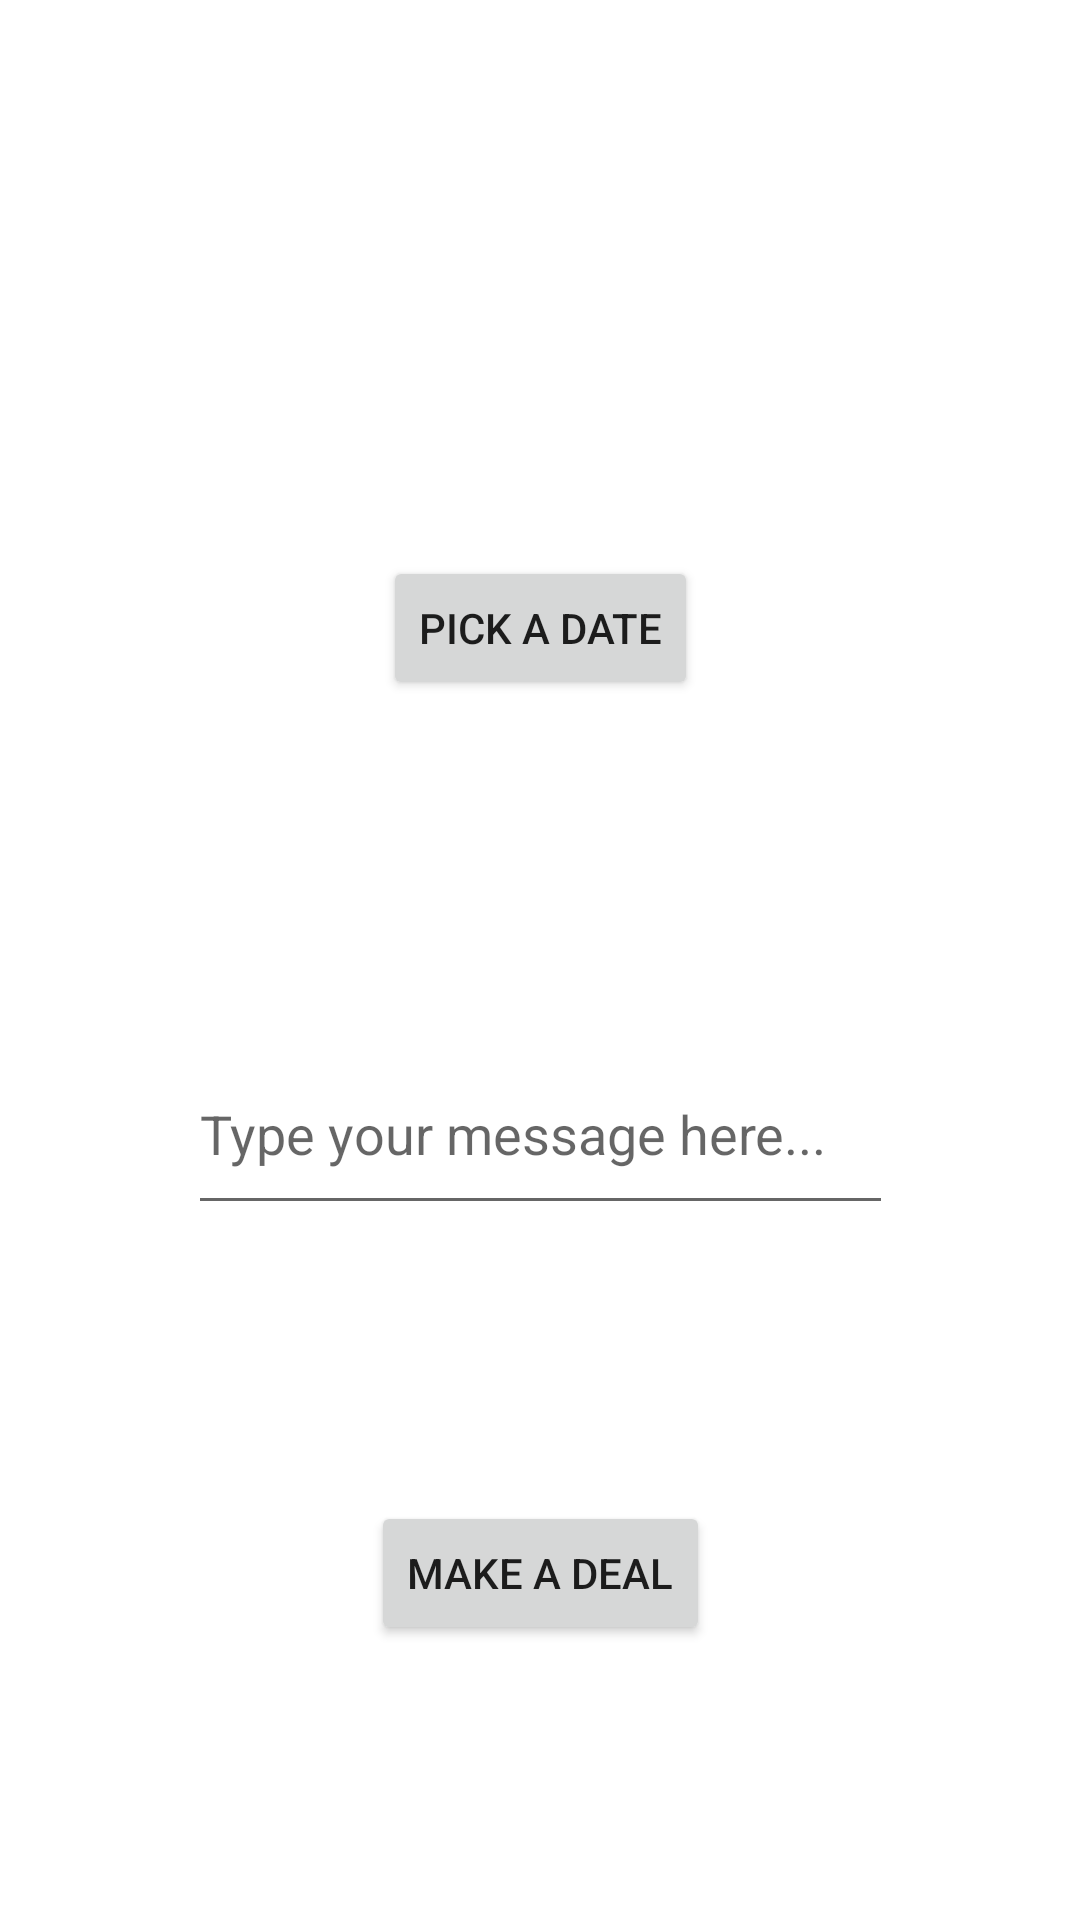

Produce the Android XML layout that renders to this screen, including the resource entries it uses.
<!-- AndroidManifest.xml: application theme Theme.ServPro -->
<!-- res/layout/activity_fix_adeal.xml -->
<?xml version="1.0" encoding="utf-8"?>
<androidx.constraintlayout.widget.ConstraintLayout xmlns:android="http://schemas.android.com/apk/res/android"
    xmlns:app="http://schemas.android.com/apk/res-auto"
    xmlns:tools="http://schemas.android.com/tools"
    android:layout_width="match_parent"
    android:layout_height="match_parent"
    tools:context=".FixADealActivity">

    <Button
        android:id="@+id/btn_pick_a_date"
        android:layout_width="wrap_content"
        android:layout_height="wrap_content"
        android:text="Pick A Date"
        app:layout_constraintBottom_toBottomOf="parent"
        app:layout_constraintEnd_toEndOf="parent"
        app:layout_constraintStart_toStartOf="parent"
        app:layout_constraintTop_toTopOf="parent"
        app:layout_constraintVertical_bias="0.313" />

    <TextView
        android:id="@+id/txtViewSetDate"
        android:layout_width="wrap_content"
        android:layout_height="wrap_content"
        android:textSize="18sp"
        app:layout_constraintBottom_toTopOf="@+id/btn_pick_a_date"
        app:layout_constraintEnd_toEndOf="parent"
        app:layout_constraintHorizontal_bias="0.498"
        app:layout_constraintStart_toStartOf="parent"
        app:layout_constraintTop_toTopOf="parent"
        app:layout_constraintVertical_bias="0.779" />

    <TextView
        android:id="@+id/txtTypeAMessage"
        android:layout_width="wrap_content"
        android:layout_height="wrap_content"

        android:textSize="20sp"
        app:layout_constraintBottom_toBottomOf="parent"
        app:layout_constraintEnd_toEndOf="parent"
        app:layout_constraintHorizontal_bias="0.213"
        app:layout_constraintStart_toStartOf="parent"
        app:layout_constraintTop_toBottomOf="@+id/btn_pick_a_date"
        app:layout_constraintVertical_bias="0.126" />

    <TextView
        android:id="@+id/txtSelectADate"
        android:layout_width="wrap_content"
        android:layout_height="wrap_content"

        android:textSize="20sp"
        app:layout_constraintBottom_toTopOf="@+id/txtViewSetDate"
        app:layout_constraintEnd_toEndOf="parent"
        app:layout_constraintHorizontal_bias="0.201"
        app:layout_constraintStart_toStartOf="parent"
        app:layout_constraintTop_toTopOf="parent"
        app:layout_constraintVertical_bias="0.512" />

    <Button
        android:id="@+id/btnMakeADeal"
        android:layout_width="wrap_content"
        android:layout_height="wrap_content"
        android:text="Make A Deal"
        app:layout_constraintBottom_toBottomOf="parent"
        app:layout_constraintEnd_toEndOf="parent"
        app:layout_constraintStart_toStartOf="parent"
        app:layout_constraintTop_toBottomOf="@+id/editTextMessage" />

    <EditText
        android:id="@+id/editTextMessage"
        android:layout_width="235dp"
        android:layout_height="64dp"
        android:layout_marginTop="36dp"
        android:ems="10"
        android:hint="Type your message here..."
        android:inputType="textPersonName"
        app:layout_constraintEnd_toEndOf="parent"
        app:layout_constraintStart_toStartOf="parent"
        app:layout_constraintTop_toBottomOf="@+id/txtTypeAMessage" />


</androidx.constraintlayout.widget.ConstraintLayout>
<!-- resources referenced by this layout -->
<resources>
  <style name="Theme.ServPro" parent="Theme.MaterialComponents.DayNight.DarkActionBar">
          
          <item name="colorPrimary">@color/purple_500</item>
          <item name="colorPrimaryVariant">@color/purple_700</item>
          <item name="colorOnPrimary">@color/white</item>
          
          <item name="colorSecondary">@color/teal_200</item>
          <item name="colorSecondaryVariant">@color/teal_700</item>
          <item name="colorOnSecondary">@color/black</item>
          
          <item name="android:statusBarColor" tools:targetApi="l">?attr/colorPrimaryVariant</item>
          
      </style>
  <color name="purple_500">#FF6200EE</color>
  <color name="purple_700">#FF3700B3</color>
  <color name="white">#FFFFFFFF</color>
  <color name="teal_200">#FF03DAC5</color>
  <color name="teal_700">#FF018786</color>
  <color name="black">#FF000000</color>
</resources>
